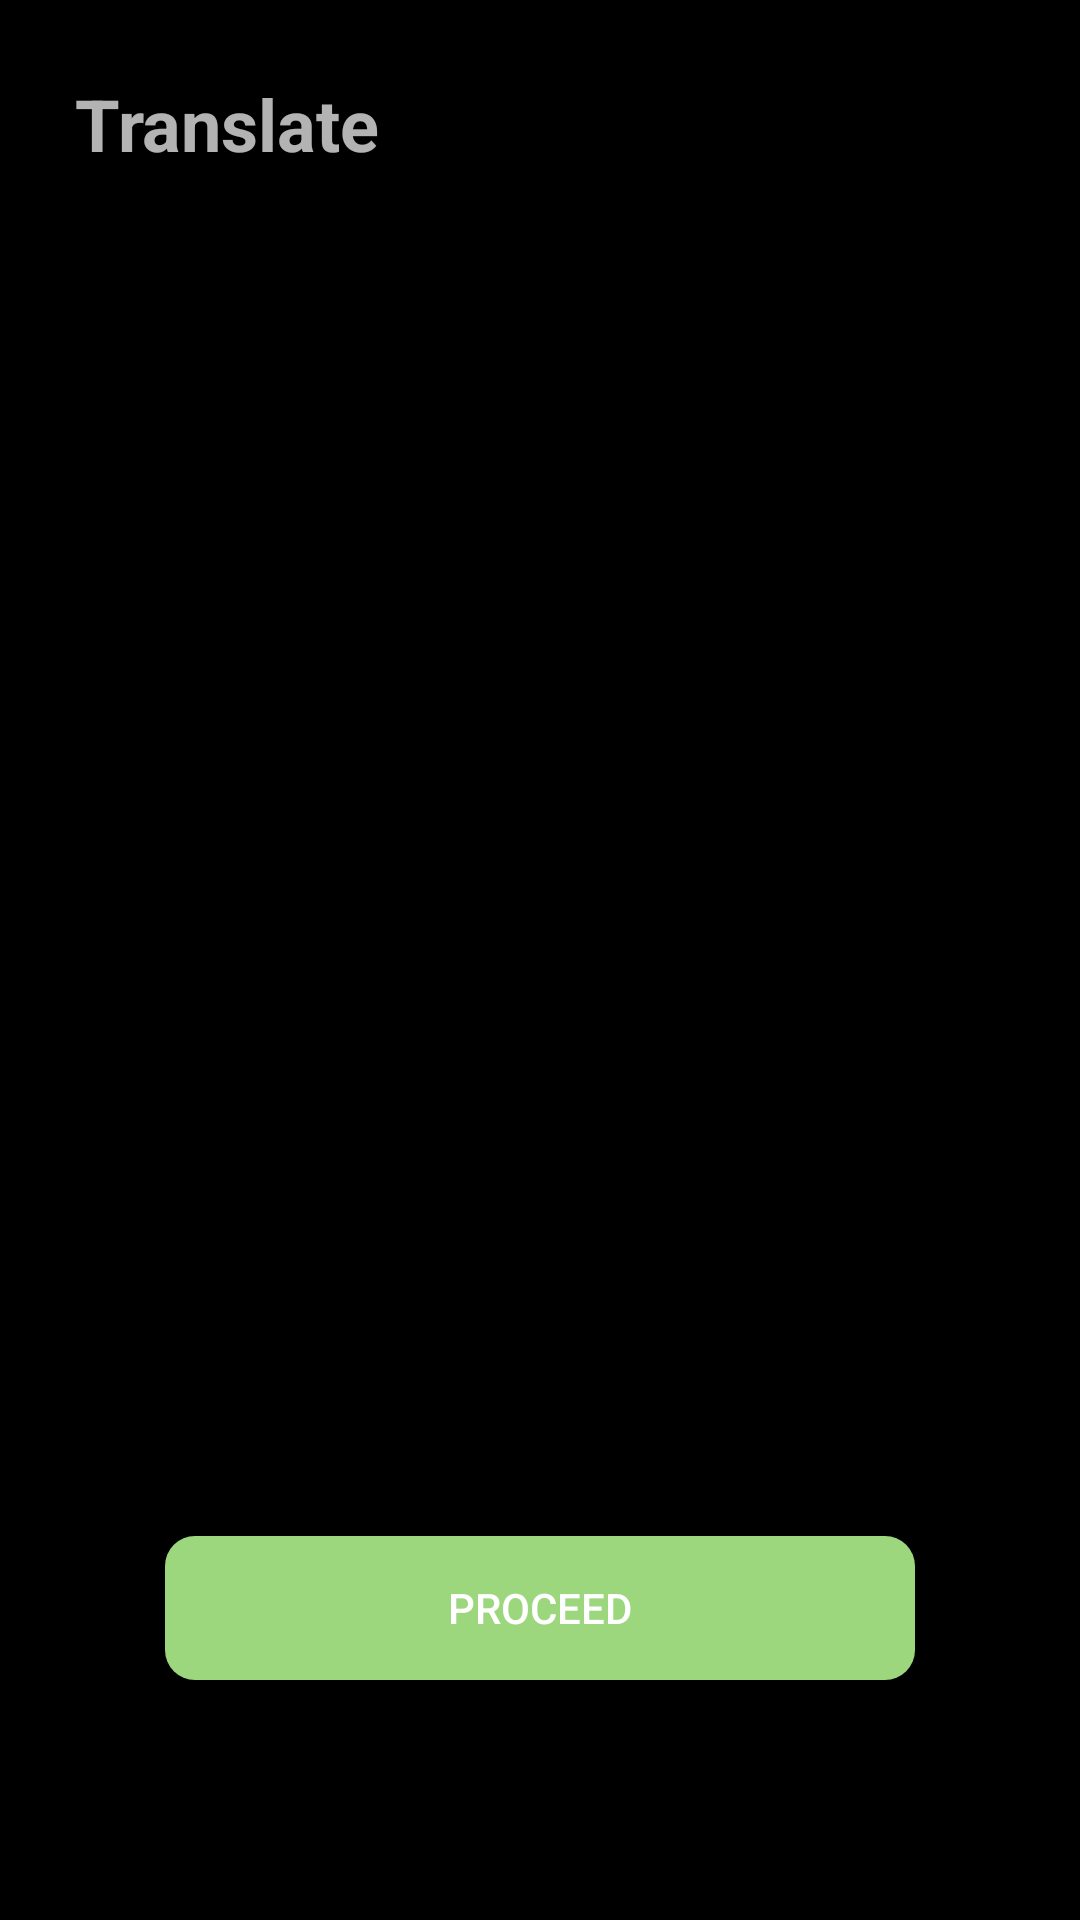

This screen was rendered from an Android layout file. Write that file and the resources it references.
<!-- AndroidManifest.xml: application theme Theme.Scanner -->
<!-- res/layout/activity_translate.xml -->
<?xml version="1.0" encoding="utf-8"?>
<androidx.constraintlayout.widget.ConstraintLayout xmlns:android="http://schemas.android.com/apk/res/android"
    xmlns:app="http://schemas.android.com/apk/res-auto"
    xmlns:tools="http://schemas.android.com/tools"
    android:layout_width="match_parent"
    android:layout_height="match_parent"
    android:background="#000000"
    tools:context="akd.technologies.scanner.TranslateActivity">

    <ImageView
        android:id="@+id/picked_image_viewer_translate"
        android:layout_width="0dp"
        android:layout_height="0dp"
        android:layout_marginTop="20dp"
        android:layout_marginBottom="30dp"
        app:layout_constraintBottom_toTopOf="@+id/proceed_btn_translate"
        app:layout_constraintEnd_toEndOf="parent"
        app:layout_constraintStart_toStartOf="parent"
        app:layout_constraintTop_toBottomOf="@+id/ImageViewerTitle1" />

    <Button
        android:id="@+id/proceed_btn_translate"
        android:layout_width="250dp"
        android:layout_height="wrap_content"
        android:layout_marginBottom="80dp"
        android:background="@drawable/solid_round_button"
        android:text="Proceed"
        app:layout_constraintBottom_toBottomOf="parent"
        app:layout_constraintEnd_toStartOf="@+id/dark_overlay"
        app:layout_constraintHorizontal_bias="0.5"
        app:layout_constraintStart_toEndOf="@+id/dark_overlay" />


    <com.airbnb.lottie.LottieAnimationView
        android:id="@+id/progressBarTranslate"
        android:elevation="15dp"
        android:layout_width="200dp"
        android:layout_height="200dp"
        android:background="#000000"
        android:visibility="gone"
        app:layout_constraintBottom_toBottomOf="parent"
        app:layout_constraintEnd_toEndOf="parent"
        app:layout_constraintHorizontal_bias="0.5"
        app:layout_constraintStart_toStartOf="parent"
        app:layout_constraintTop_toTopOf="parent"
        app:layout_constraintVertical_bias="0.5"
        app:lottie_autoPlay="true"
        app:lottie_fileName="141603-scanning-text.json"
        app:lottie_loop="true" />

    <View
        android:visibility="gone"
        android:id="@+id/dark_overlay"
        android:elevation="10dp"
        android:layout_width="match_parent"
        android:layout_height="match_parent"
        android:background="#000000" />

    <TextView
        android:id="@+id/ImageViewerTitle1"
        android:layout_width="wrap_content"
        android:layout_height="wrap_content"
        android:layout_marginStart="25dp"
        android:layout_marginTop="25dp"
        android:text="Translate"
        android:textSize="24dp"
        android:textStyle="bold"
        app:layout_constraintStart_toStartOf="parent"
        app:layout_constraintTop_toTopOf="parent" />

</androidx.constraintlayout.widget.ConstraintLayout>
<!-- resources referenced by this layout -->
<resources>
  <!-- drawable solid_round_button (drawable) -->
  <?xml version="1.0" encoding="utf-8"?>
  <shape xmlns:android="http://schemas.android.com/apk/res/android">
  
      <solid android:color="#9cd67d"></solid>
  
      <corners android:radius="10dp"></corners>
  
  </shape>
  <style name="Theme.Scanner" parent="Base.Theme.Scanner" />
  <style name="Base.Theme.Scanner" parent="Theme.AppCompat.NoActionBar">
          
          
          
          <item name="colorPrimary">#9cd67d</item>
          <item name="colorPrimaryVariant">#205107</item>
          <item name="colorOnPrimary">@color/white</item>
          
          <item name="colorSecondary">#0c3900</item>
          <item name="colorSecondaryVariant">#1a1c18</item>
          <item name="colorOnSecondary">@color/black</item>
  
      </style>
  <!-- not gathered from this repository: default colours our renderer supplied (Android Studio template values) -->
  <color name="black">#FF000000</color>
  <color name="white">#FFFFFFFF</color>
</resources>
